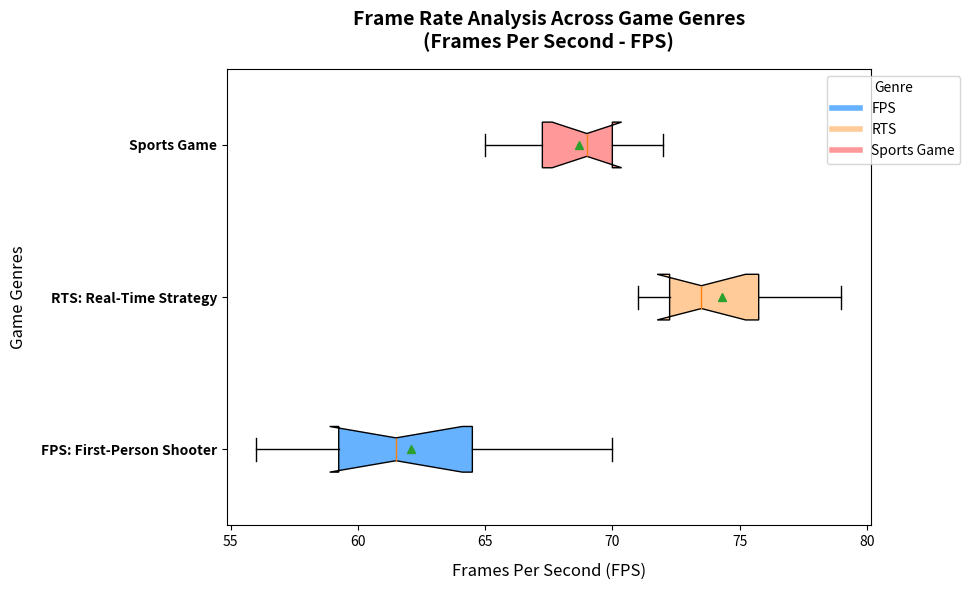

This chart was generated by the following Python code:
import matplotlib.pyplot as plt
import numpy as np

# Define game genres excluding 'RPG: Role-Playing Game'
genres = ['FPS: First-Person Shooter', 'RTS: Real-Time Strategy', 'Sports Game']

# FPS data excluding RPG
fps_data = [
    [58, 61, 59, 62, 70, 65, 56, 60, 63, 67],
    [72, 75, 73, 72, 76, 73, 78, 71, 79, 74],
    [66, 69, 71, 67, 65, 69, 70, 68, 72, 70]
]

# Initiate a plot
fig, ax = plt.subplots(figsize=(10, 6))

# Generate horizontal box plots
boxplots = ax.boxplot(fps_data, vert=False, patch_artist=True, notch=True, showmeans=True)

# Define custom colors for box plot fill
colors = ['#66B2FF', '#FFCC99', '#FF9999']
for patch, color in zip(boxplots['boxes'], colors):
    patch.set_facecolor(color)

# Configure title and axis labels
ax.set_title('Frame Rate Analysis Across Game Genres\n(Frames Per Second - FPS)', fontsize=14, fontweight='bold', pad=15)
ax.set_xlabel('Frames Per Second (FPS)', fontsize=12, labelpad=10)
ax.set_ylabel('Game Genres', fontsize=12, labelpad=10)

# Customize y-tick labels
ax.set_yticks(np.arange(1, len(genres) + 1))
ax.set_yticklabels(genres, fontsize=10, fontweight='bold')

# Legend to explain color coding
handles = [plt.Line2D([0], [0], color=color, lw=4) for color in colors]
ax.legend(handles, [genre.split(':')[0] for genre in genres], title="Genre", loc='upper right', bbox_to_anchor=(1.15, 1), fontsize=10)

# Ensure layout is tight
plt.tight_layout()

# Display the plot
plt.show()
